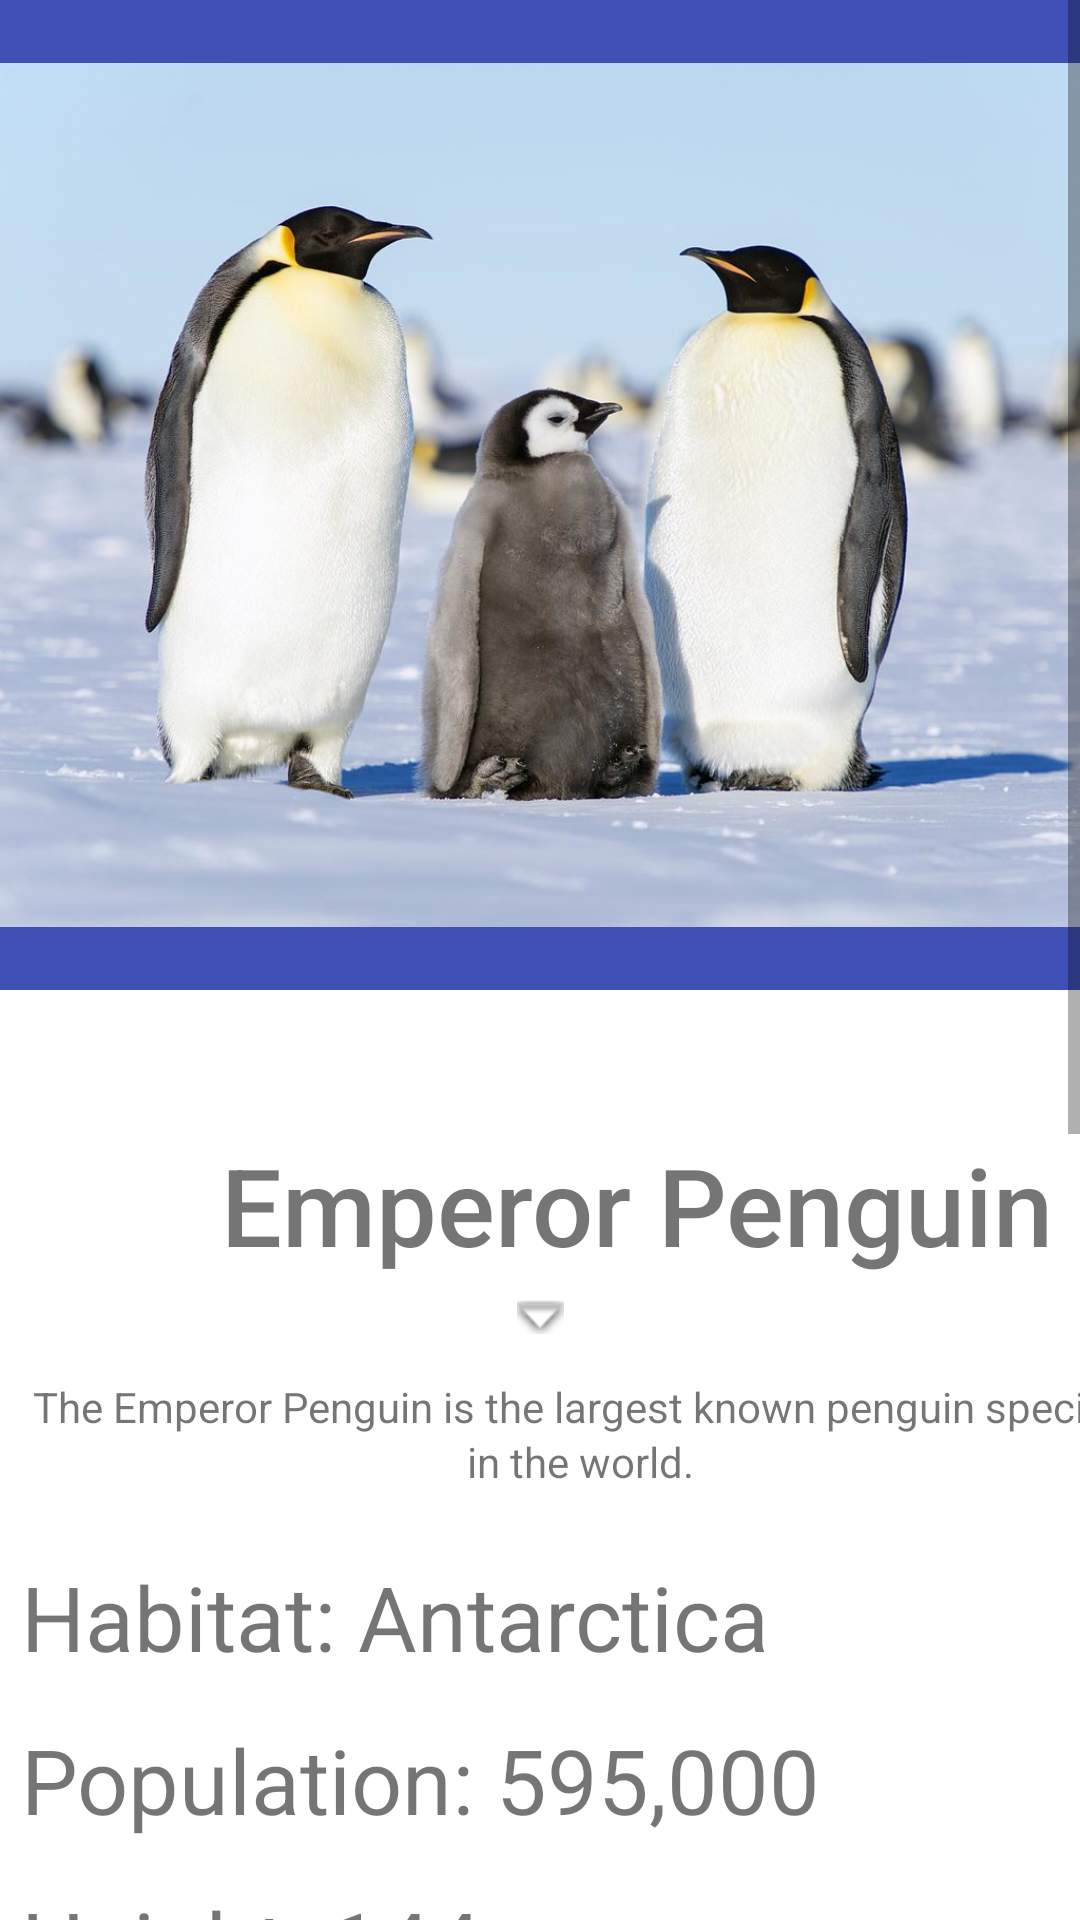

Android layout source for this screen:
<!-- AndroidManifest.xml: application theme Theme.PenguinPedia -->
<!-- res/layout/activity_example__emperor_penguin.xml -->
<?xml version="1.0" encoding="utf-8"?>
<LinearLayout xmlns:android="http://schemas.android.com/apk/res/android"
    xmlns:app="http://schemas.android.com/apk/res-auto"
    xmlns:tools="http://schemas.android.com/tools"
    android:layout_width="match_parent"
    android:layout_height="match_parent"
    android:background="@color/white"
    android:orientation="vertical"
    tools:context=".Example_EmperorPenguin">

    <ScrollView
        android:layout_width="match_parent"
        android:layout_height="match_parent">

        <LinearLayout
            android:layout_width="match_parent"
            android:layout_height="wrap_content"
            android:orientation="vertical">

            <ImageView
                android:id="@+id/TitlePenguinView"
                android:layout_width="match_parent"
                android:layout_height="330dp"
                android:background="#3F51B5"
                android:contentDescription='tools:ignore="ContentDescription'
                app:srcCompat="@drawable/emperor_penguin_and_chick"
                tools:srcCompat="@drawable/emperor_penguin_and_chick" />

            <View
                android:id="@+id/divider4"
                android:layout_width="match_parent"
                android:layout_height="40dp"
                android:background="?android:attr/listDivider"
                android:visibility="invisible" />

            <TextView
                android:id="@+id/PenguinTitle"
                android:layout_width="424dp"
                android:layout_height="63dp"
                android:fontFamily="sans-serif-medium"
                android:gravity="center"
                android:text="@string/emperor_penguin"
                android:textSize="36sp"
                app:layout_constraintBottom_toBottomOf="parent"
                app:layout_constraintEnd_toEndOf="parent"
                app:layout_constraintStart_toStartOf="parent"
                app:layout_constraintTop_toTopOf="parent" />

            <ImageView
                android:id="@+id/imageView2"
                android:layout_width="match_parent"
                android:layout_height="wrap_content"
                android:contentDescription='tools:ignore="ContentDescription'
                app:srcCompat="@android:drawable/arrow_down_float" />

            <TextView
                android:id="@+id/Description"
                android:layout_width="375dp"
                android:layout_height="55dp"
                android:layout_margin="6dp"
                android:layout_marginStart="6dp"
                android:layout_marginLeft="6dp"
                android:layout_marginTop="6dp"
                android:layout_marginEnd="6dp"
                android:layout_marginRight="6dp"
                android:layout_marginBottom="6dp"
                android:gravity="center"
                android:lineSpacingExtra="2sp"
                android:text="@string/ep_description" />

            <TextView
                android:id="@+id/Location"
                android:layout_width="match_parent"
                android:layout_height="wrap_content"
                android:layout_margin="7dp"
                android:layout_marginStart="5dp"
                android:layout_marginLeft="5dp"
                android:layout_marginTop="5dp"
                android:layout_marginEnd="5dp"
                android:layout_marginRight="5dp"
                android:layout_marginBottom="5dp"
                android:text="@string/habitat_antarctica"
                android:textSize="30sp" />

            <TextView
                android:id="@+id/population"
                android:layout_width="match_parent"
                android:layout_height="wrap_content"
                android:layout_margin="7dp"
                android:layout_marginStart="5dp"
                android:layout_marginLeft="5dp"
                android:layout_marginTop="5dp"
                android:layout_marginEnd="5dp"
                android:layout_marginRight="5dp"
                android:layout_marginBottom="5dp"
                android:text="@string/ep_population"
                android:textSize="30sp" />

            <TextView
                android:id="@+id/height"
                android:layout_width="match_parent"
                android:layout_height="wrap_content"
                android:layout_margin="7dp"
                android:layout_marginStart="5dp"
                android:layout_marginLeft="5dp"
                android:layout_marginTop="5dp"
                android:layout_marginEnd="5dp"
                android:layout_marginRight="5dp"
                android:layout_marginBottom="5dp"
                android:text="@string/ep_height"
                android:textSize="30sp" />

            <TextView
                android:id="@+id/weight"
                android:layout_width="match_parent"
                android:layout_height="wrap_content"
                android:layout_margin="7dp"
                android:layout_marginStart="5dp"
                android:layout_marginLeft="5dp"
                android:layout_marginTop="5dp"
                android:layout_marginEnd="5dp"
                android:layout_marginRight="5dp"
                android:layout_marginBottom="5dp"
                android:text="@string/ep_weight"
                android:textSize="30sp" />

            <TextView
                android:id="@+id/diveDepth"
                android:layout_width="match_parent"
                android:layout_height="wrap_content"
                android:layout_margin="7dp"
                android:layout_marginStart="5dp"
                android:layout_marginLeft="5dp"
                android:layout_marginTop="5dp"
                android:layout_marginEnd="5dp"
                android:layout_marginRight="5dp"
                android:layout_marginBottom="5dp"
                android:text="@string/ep_dive_depth"
                android:textSize="30sp" />

            <TextView
                android:id="@+id/swimSpeed"
                android:layout_width="match_parent"
                android:layout_height="wrap_content"
                android:layout_margin="7dp"
                android:layout_marginStart="5dp"
                android:layout_marginLeft="5dp"
                android:layout_marginTop="5dp"
                android:layout_marginEnd="5dp"
                android:layout_marginRight="5dp"
                android:layout_marginBottom="5dp"
                android:text="@string/ep_swimspeed"
                android:textSize="30sp" />

            <TextView
                android:id="@+id/diet"
                android:layout_width="match_parent"
                android:layout_height="wrap_content"
                android:layout_margin="7dp"
                android:layout_marginStart="5dp"
                android:layout_marginLeft="5dp"
                android:layout_marginTop="5dp"
                android:layout_marginEnd="5dp"
                android:layout_marginRight="5dp"
                android:layout_marginBottom="5dp"
                android:text="@string/large_penguin_diet"
                android:textSize="30sp" />

            <TextView
                android:id="@+id/predators"
                android:layout_width="match_parent"
                android:layout_height="wrap_content"
                android:layout_margin="7dp"
                android:layout_marginStart="5dp"
                android:layout_marginLeft="5dp"
                android:layout_marginTop="5dp"
                android:layout_marginEnd="5dp"
                android:layout_marginRight="5dp"
                android:layout_marginBottom="5dp"
                android:text="@string/large_penguin_predators"
                android:textSize="30sp" />

            <TextView
                android:id="@+id/eggs"
                android:layout_width="match_parent"
                android:layout_height="wrap_content"
                android:layout_margin="7dp"
                android:layout_marginStart="5dp"
                android:layout_marginLeft="5dp"
                android:layout_marginTop="5dp"
                android:layout_marginEnd="5dp"
                android:layout_marginRight="5dp"
                android:layout_marginBottom="5dp"
                android:text="@string/egg_laid_one"
                android:textSize="30sp" />

            <Button
                android:id="@+id/donationButton"
                android:layout_width="match_parent"
                android:layout_height="wrap_content"
                android:text="@string/donate" />
        </LinearLayout>
    </ScrollView>

</LinearLayout>
<!-- resources referenced by this layout -->
<resources>
  <!-- drawable emperor_penguin_and_chick: png bitmap (drawable, 730116 bytes) -->
  <string name="donate">Donate</string>
  <string name="egg_laid_one">Eggs Laid: One </string>
  <string name="emperor_penguin">Emperor Penguin</string>
  <string name="ep_description">The Emperor Penguin is the largest known penguin species in the world.  </string>
  <string name="ep_dive_depth">Dive Depth: 585 </string>
  <string name="ep_height">Height: 144cm </string>
  <string name="ep_population">Population: 595,000 </string>
  <string name="ep_swimspeed">Swim Speed: 11 KM </string>
  <string name="ep_weight">Weight: 22.7 kg - 45.4 kg </string>
  <string name="habitat_antarctica">Habitat: Antarctica</string>
  <string name="large_penguin_diet">Diet: Fish, Krill, and Squid </string>
  <string name="large_penguin_predators">Predators: Leopard Seals, Orcas, Petrel </string>
  <style name="Theme.PenguinPedia" parent="Theme.MaterialComponents.DayNight.DarkActionBar">
          
          <item name="colorPrimary">@color/purple_500</item>
          <item name="colorPrimaryVariant">@color/purple_700</item>
          <item name="colorOnPrimary">@color/white</item>
          
          <item name="colorSecondary">@color/teal_200</item>
          <item name="colorSecondaryVariant">@color/teal_700</item>
          <item name="colorOnSecondary">@color/black</item>
          
          <item name="android:statusBarColor" tools:targetApi="l">?attr/colorPrimaryVariant</item>
          
      </style>
  <!-- not gathered from this repository: default colours our renderer supplied (Android Studio template values) -->
  <color name="purple_500">#FF6200EE</color>
  <color name="purple_700">#FF3700B3</color>
  <color name="teal_200">#FF03DAC5</color>
  <color name="teal_700">#FF018786</color>
  <color name="black">#FF000000</color>
  <color name="white">#FFFFFFFF</color>
</resources>
